Run: headless pygame with SDL's dummy video driver; simulated clock (each Clock.tick advances the game by its frame time, no real sleeping); random seed 0; keys injected as events and as key.get_pressed() state; no mouse input.
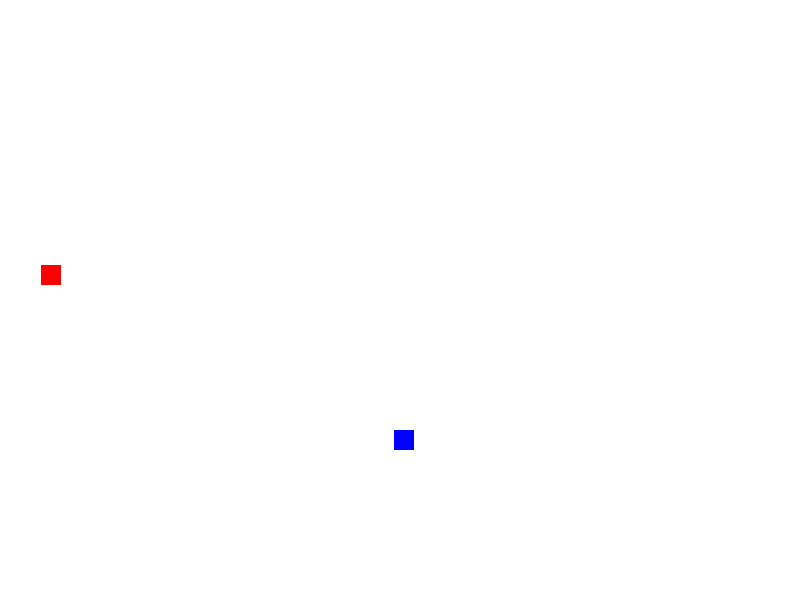
Frame 1 of 4 · flips 1–60 · no input
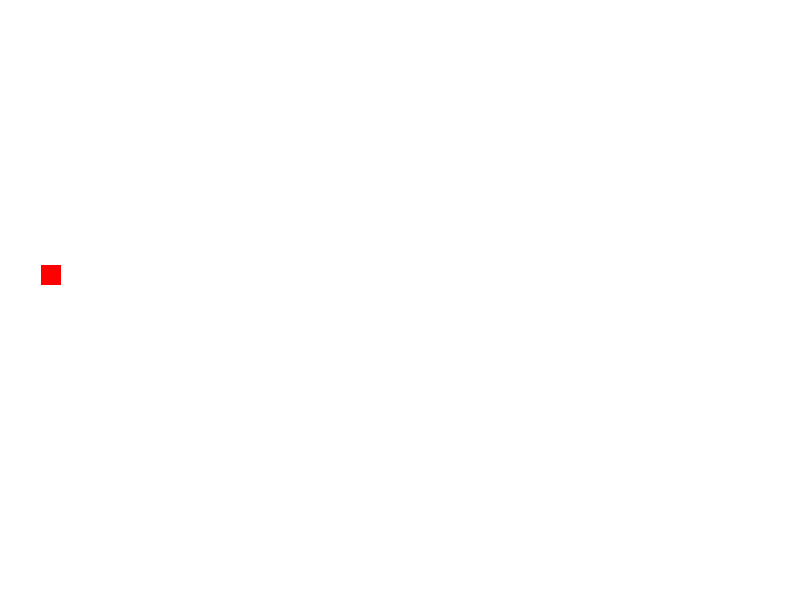
Frame 2 of 4 · flips 61–180 · tapped SPACE, RETURN · held RIGHT (→), D
Frame 3 of 4 · flips 181–300 · held DOWN (↓), S · screen unchanged from frame 2, image omitted
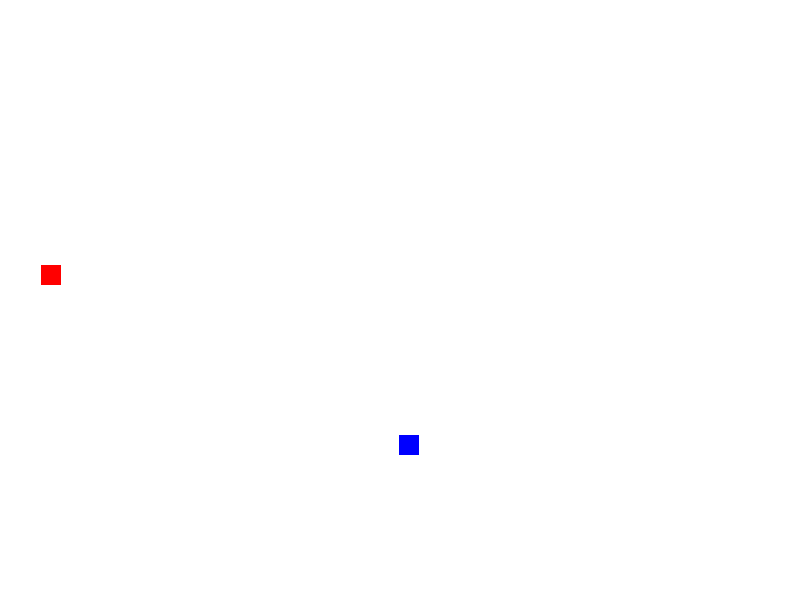
Frame 4 of 4 · flips 301–420 · held LEFT (←), A, UP (↑), W

The pygame program that drew these frames:

import pygame
from pygame.color import Color

import random

pygame.init()
clock = pygame.time.Clock()

## Setup Screen
WIDTH, HEIGHT = 800, 600
screen = pygame.display.set_mode((WIDTH, HEIGHT))
pygame.display.set_caption("2D Canvas")



MOV_SPEED = 5

BLOCK_SIZE = 20 # per side

xBound = WIDTH - BLOCK_SIZE
yBound = HEIGHT - BLOCK_SIZE

agent = pygame.Rect(random.randint(0, xBound), random.randint(0, yBound), BLOCK_SIZE, BLOCK_SIZE)
target = pygame.Rect(random.randint(0, xBound), random.randint(0, yBound), BLOCK_SIZE, BLOCK_SIZE)

isRunning = True

movement: dict = {
  pygame.K_UP: (0, -MOV_SPEED),
  pygame.K_DOWN: (0, MOV_SPEED),
  pygame.K_LEFT: (-MOV_SPEED, 0),
  pygame.K_RIGHT: (MOV_SPEED, 0)
}


while isRunning:
  ## White Background
  screen.fill(Color("white"))
    
  for event in pygame.event.get():
    if event.type == pygame.QUIT:
      isRunning = False
  
  ## Game Logic
  pygame.draw.rect(screen, Color("blue"), agent)
  pygame.draw.rect(screen, Color("red"), target)
  
  
  keys = pygame.key.get_pressed()
  for key, (dx, dy) in movement.items():
    if keys[key]:
      agent.move_ip(dx, dy)
  #     agent.move_ip(dx, dy) # this is a move 'in-place', doesn't alter the object
  
  
  
  if agent.colliderect(target):
    print("Collision!")
  
  ## draw the squares, agend is BLUE, target is RED
  

  
  
  pygame.display.update()
  clock.tick(60)
